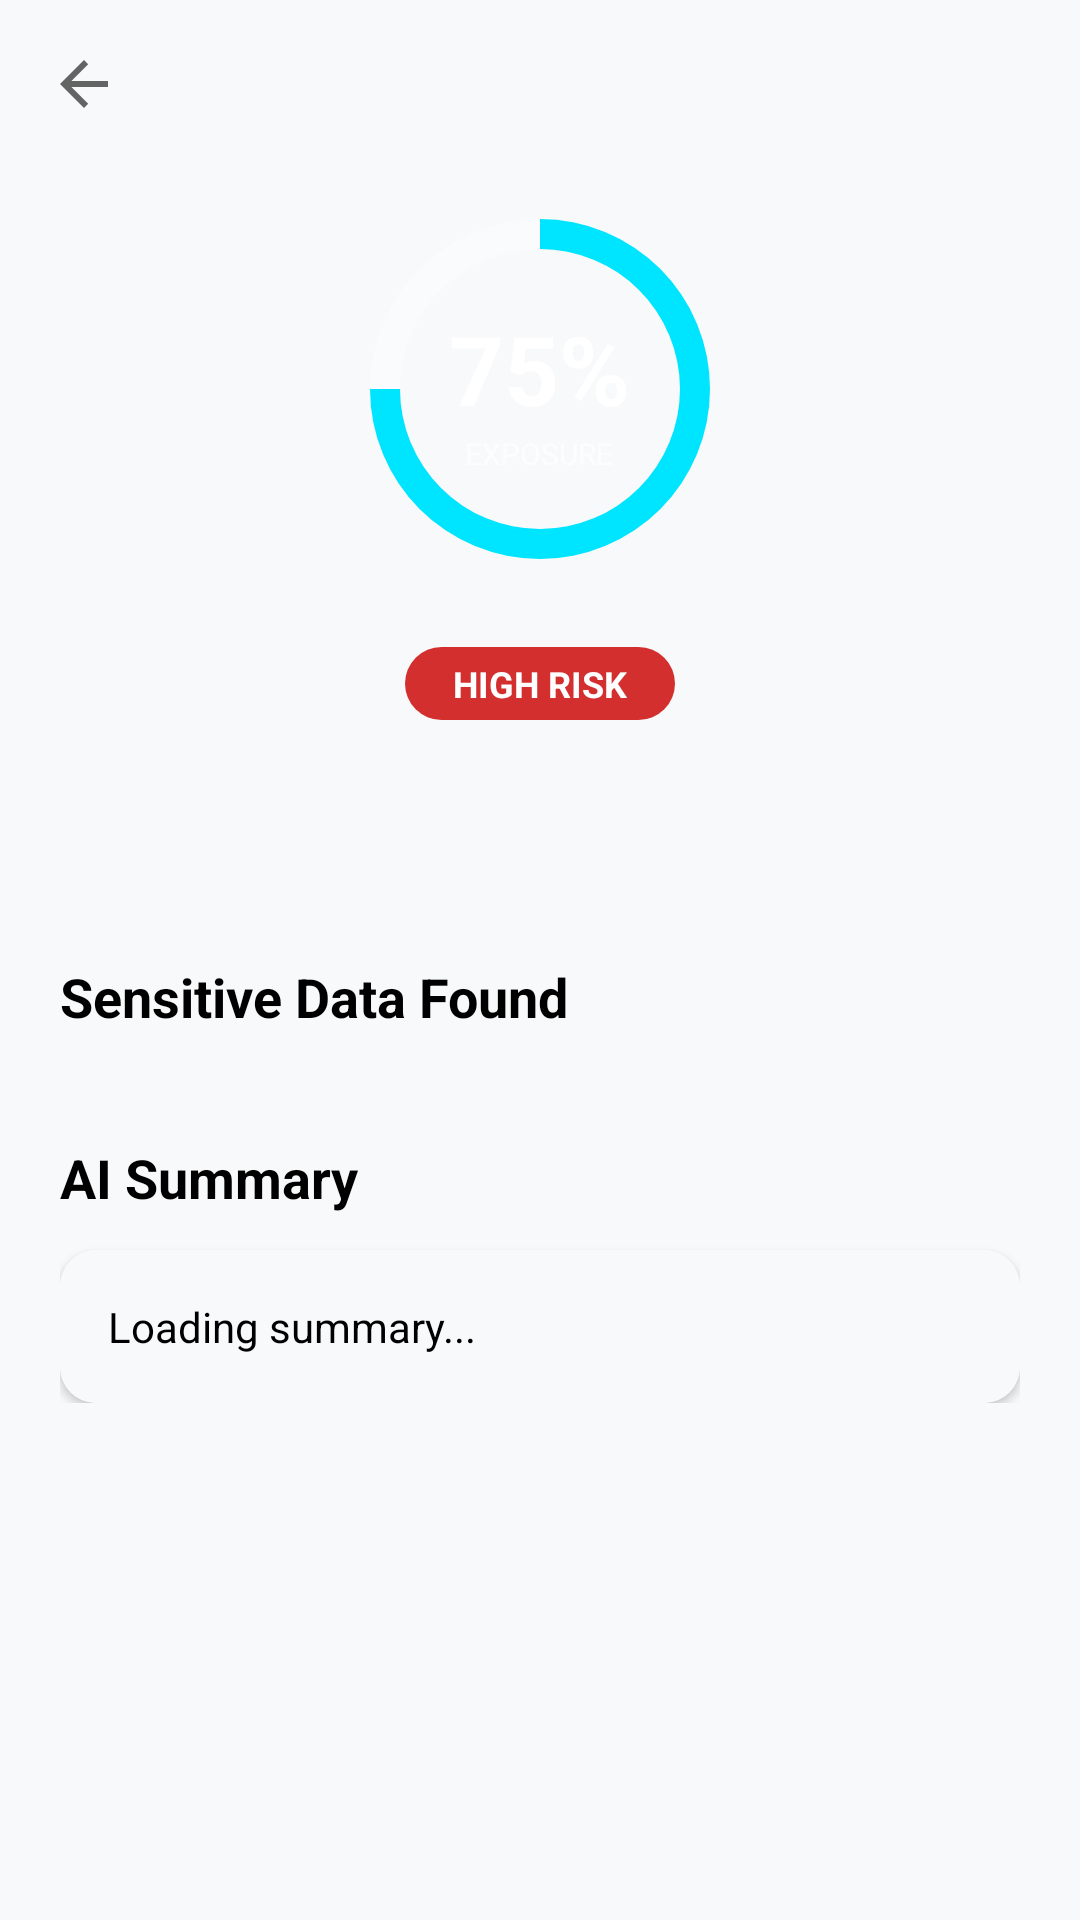

This screen was rendered from an Android layout file. Write that file and the resources it references.
<!-- AndroidManifest.xml: application theme Theme.DocShield -->
<!-- res/layout/activity_result.xml -->
<?xml version="1.0" encoding="utf-8"?>
<androidx.coordinatorlayout.widget.CoordinatorLayout xmlns:android="http://schemas.android.com/apk/res/android"
    xmlns:app="http://schemas.android.com/apk/res-auto"
    android:layout_width="match_parent"
    android:layout_height="match_parent"
    android:background="@color/background">

    <com.google.android.material.appbar.AppBarLayout
        android:layout_width="match_parent"
        android:layout_height="300dp"
        android:background="#2E3192"
        android:theme="@style/ThemeOverlay.AppCompat.Dark.ActionBar">

        <com.google.android.material.appbar.CollapsingToolbarLayout
            android:id="@+id/collapsing_toolbar"
            android:layout_width="match_parent"
            android:layout_height="match_parent"
            app:layout_scrollFlags="scroll|exitUntilCollapsed"
            app:contentScrim="?attr/colorPrimary"
            app:titleEnabled="false">

            <LinearLayout
                android:layout_width="match_parent"
                android:layout_height="match_parent"
                android:orientation="vertical"
                android:gravity="center"
                android:padding="24dp">

                <FrameLayout
                    android:layout_width="140dp"
                    android:layout_height="140dp">

                    <ProgressBar
                        android:id="@+id/score_progress"
                        android:layout_width="140dp"
                        android:layout_height="140dp"
                        android:indeterminate="false"
                        android:max="100"
                        android:progress="75"
                        android:progressDrawable="@drawable/circular_progress_drawable"
                        style="?android:attr/progressBarStyleHorizontal" />

                    <LinearLayout
                        android:layout_width="wrap_content"
                        android:layout_height="wrap_content"
                        android:layout_gravity="center"
                        android:orientation="vertical"
                        android:gravity="center">

                        <TextView
                            android:id="@+id/score_text"
                            android:layout_width="wrap_content"
                            android:layout_height="wrap_content"
                            android:text="75%"
                            android:textSize="32sp"
                            android:textStyle="bold"
                            android:textColor="#FFFFFF" />

                        <TextView
                            android:layout_width="wrap_content"
                            android:layout_height="wrap_content"
                            android:text="EXPOSURE"
                            android:textSize="10sp"
                            android:textColor="#FFFFFF"
                            android:alpha="0.8" />
                    </LinearLayout>
                </FrameLayout>

                <TextView
                    android:id="@+id/risk_tag"
                    android:layout_width="wrap_content"
                    android:layout_height="wrap_content"
                    android:text="HIGH RISK"
                    android:layout_marginTop="16dp"
                    android:paddingVertical="4dp"
                    android:paddingHorizontal="16dp"
                    android:background="@drawable/rounded_tag_high"
                    android:textColor="#FFFFFF"
                    android:textStyle="bold"
                    android:textSize="12sp" />

            </LinearLayout>

            <androidx.appcompat.widget.Toolbar
                android:id="@+id/toolbar"
                android:layout_width="match_parent"
                android:layout_height="?attr/actionBarSize"
                app:layout_collapseMode="pin"
                app:navigationIcon="?attr/homeAsUpIndicator" />

        </com.google.android.material.appbar.CollapsingToolbarLayout>
    </com.google.android.material.appbar.AppBarLayout>

    <androidx.core.widget.NestedScrollView
        android:layout_width="match_parent"
        android:layout_height="match_parent"
        app:layout_behavior="@string/appbar_scrolling_view_behavior">

        <LinearLayout
            android:layout_width="match_parent"
            android:layout_height="wrap_content"
            android:orientation="vertical"
            android:padding="20dp">

            <TextView
                android:layout_width="wrap_content"
                android:layout_height="wrap_content"
                android:text="Sensitive Data Found"
                android:textSize="18sp"
                android:textStyle="bold"
                android:textColor="@color/on_background" />

            <androidx.recyclerview.widget.RecyclerView
                android:id="@+id/entities_recycler"
                android:layout_width="match_parent"
                android:layout_height="wrap_content"
                android:layout_marginTop="12dp"
                android:nestedScrollingEnabled="false" />

            <TextView
                android:layout_width="wrap_content"
                android:layout_height="wrap_content"
                android:text="AI Summary"
                android:textSize="18sp"
                android:textStyle="bold"
                android:textColor="@color/on_background"
                android:layout_marginTop="24dp" />

            <com.google.android.material.card.MaterialCardView
                android:layout_width="match_parent"
                android:layout_height="wrap_content"
                android:layout_marginTop="12dp"
                app:cardCornerRadius="12dp"
                app:cardElevation="2dp"
                app:cardBackgroundColor="@color/card_bg">

                <TextView
                    android:id="@+id/summary_text"
                    android:layout_width="match_parent"
                    android:layout_height="wrap_content"
                    android:padding="16dp"
                    android:text="Loading summary..."
                    android:lineSpacingExtra="4dp"
                    android:textColor="@color/on_surface" />
            </com.google.android.material.card.MaterialCardView>

        </LinearLayout>
    </androidx.core.widget.NestedScrollView>

</androidx.coordinatorlayout.widget.CoordinatorLayout>
<!-- resources referenced by this layout -->
<resources>
  <color name="background">#F8F9FA</color>
  <color name="card_bg">#FFFFFF</color>
  <color name="on_background">#000000</color>
  <color name="on_surface">#000000</color>
  <!-- drawable circular_progress_drawable (drawable) -->
  <?xml version="1.0" encoding="utf-8"?>
  <layer-list xmlns:android="http://schemas.android.com/apk/res/android">
      <item android:id="@android:id/background">
          <shape android:shape="ring"
              android:thickness="10dp"
              android:useLevel="false">
              <solid android:color="#4DFFFFFF" />
          </shape>
      </item>
      <item android:id="@android:id/progress">
          <rotate android:fromDegrees="270"
              android:toDegrees="270">
              <shape android:shape="ring"
                  android:thickness="10dp"
                  android:useLevel="true">
                  <gradient android:startColor="#00E5FF"
                      android:endColor="#00E5FF"
                      android:type="sweep" />
              </shape>
          </rotate>
      </item>
  </layer-list>
  <!-- drawable rounded_tag_high (drawable) -->
  <?xml version="1.0" encoding="utf-8"?>
  <shape xmlns:android="http://schemas.android.com/apk/res/android">
      <solid android:color="@color/risk_critical" />
      <corners android:radius="100dp" />
  </shape>
  <style name="Theme.DocShield" parent="Theme.MaterialComponents.Light.NoActionBar">
          
          <item name="colorPrimary">@color/primary</item>
          <item name="colorPrimaryVariant">@color/primary_variant</item>
          <item name="colorOnPrimary">@color/on_primary</item>
          
          <item name="colorSecondary">@color/secondary</item>
          <item name="colorSecondaryVariant">@color/secondary</item>
          <item name="colorOnSecondary">@color/on_secondary</item>
          
          <item name="android:statusBarColor">@color/primary_variant</item>
          
          <item name="android:background">@color/background</item>
          <item name="android:windowLightStatusBar">false</item>
      </style>
  <color name="risk_critical">#D32F2F</color>
  <color name="primary">#6200EE</color>
  <color name="primary_variant">#3700B3</color>
  <color name="on_primary">#FFFFFF</color>
  <color name="secondary">#03DAC6</color>
  <color name="on_secondary">#000000</color>
</resources>
